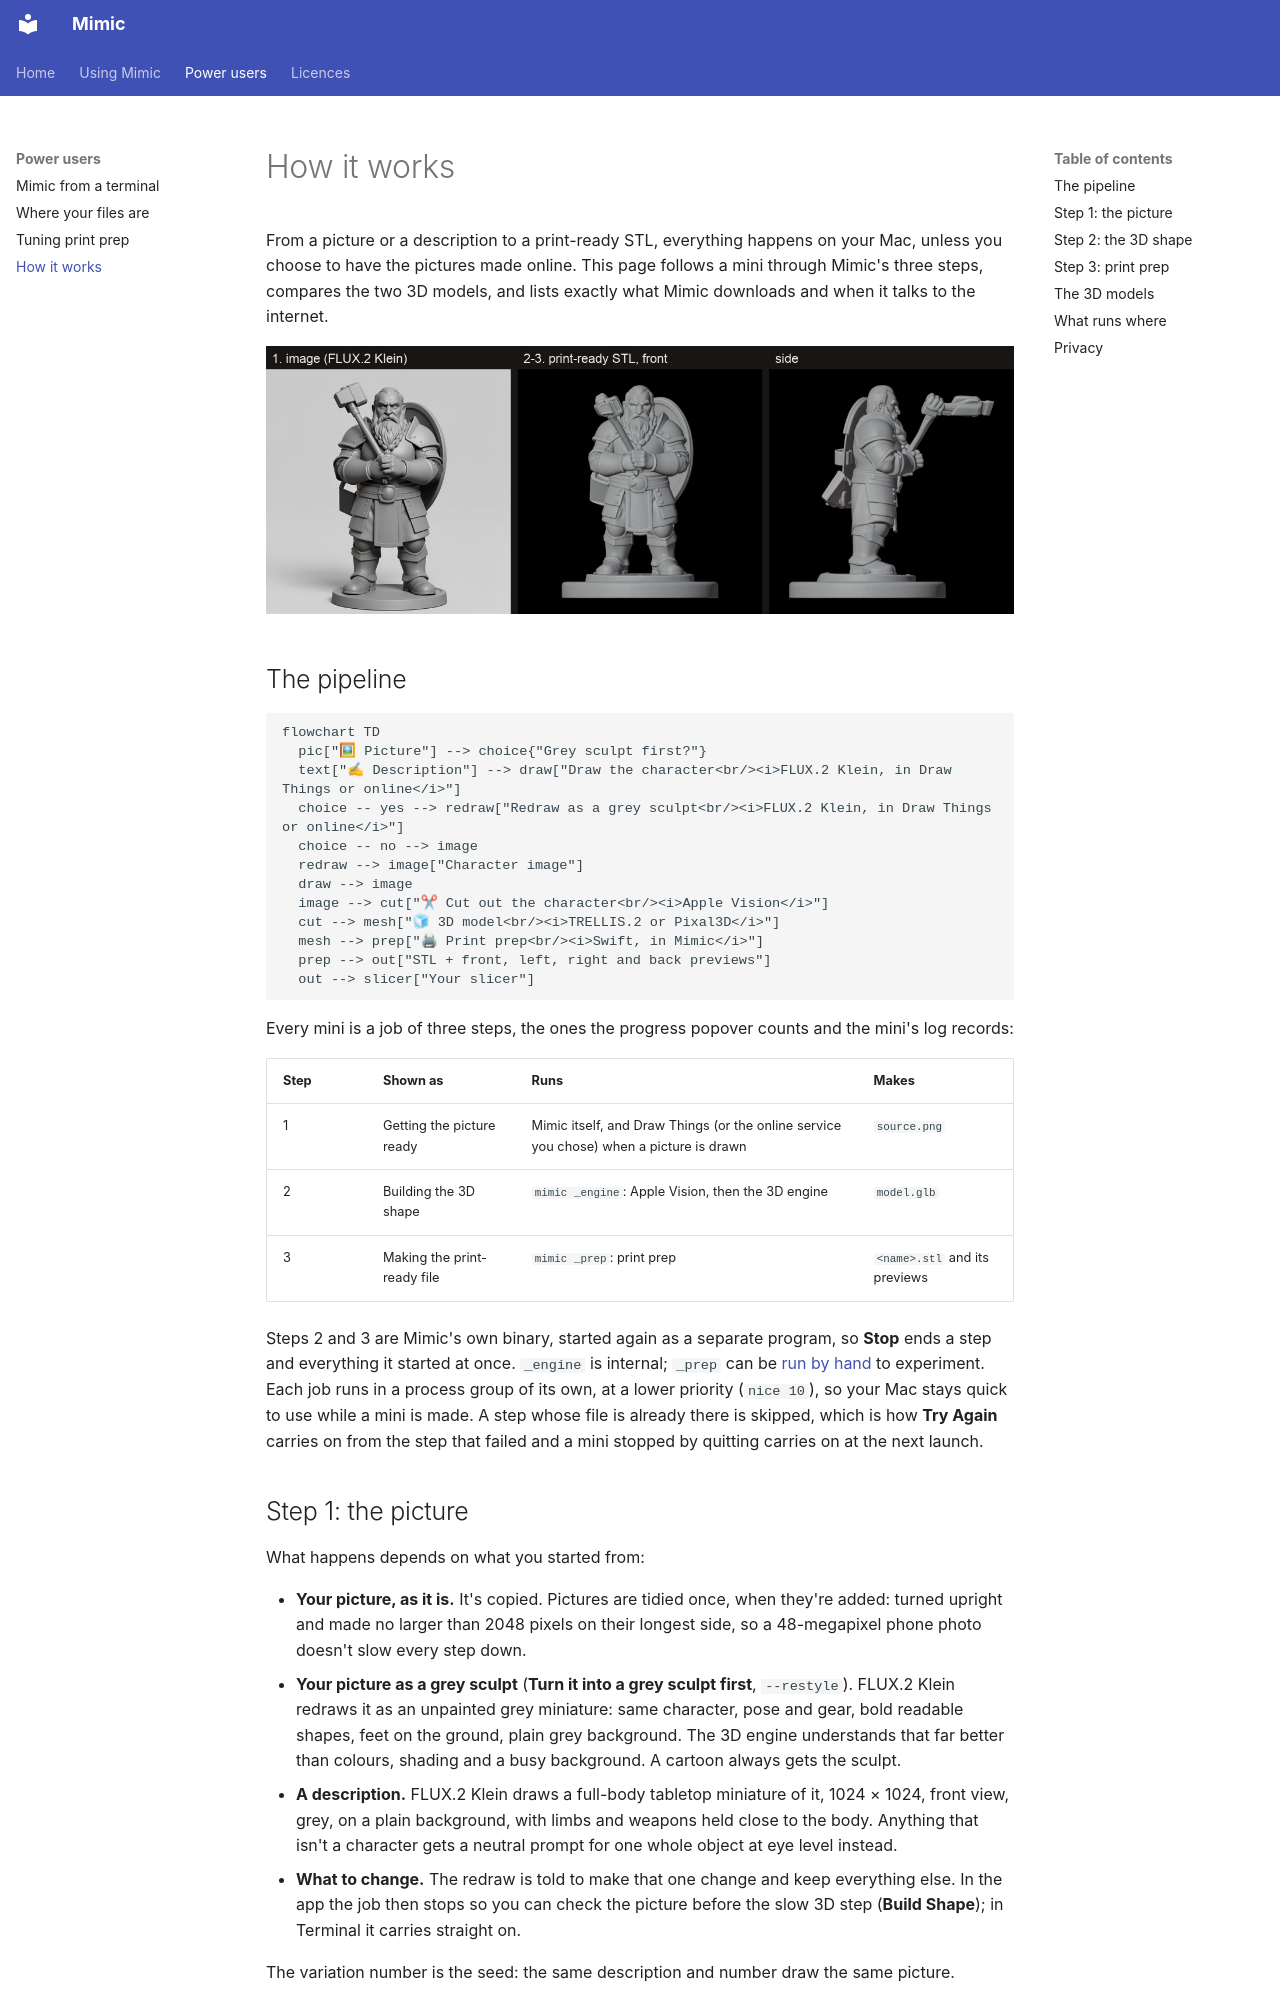

repository: yonatankarp/mimic · page: how-it-works/index.html · generator: mkdocs

# How it works

From a picture or a description to a print-ready STL, everything happens on your Mac, unless you
choose to have the pictures made online. This page
follows a mini through Mimic's three steps, compares the two 3D models, and lists exactly what Mimic
downloads and when it talks to the internet.

![A picture of a dwarf cleric, and the printable mini Mimic made from it, seen from the front and side](images/pipeline.jpg)

## The pipeline

```mermaid
flowchart TD
  pic["🖼 Picture"] --> choice{"Grey sculpt first?"}
  text["✍ Description"] --> draw["Draw the character<br/><i>FLUX.2 Klein, in Draw Things or online</i>"]
  choice -- yes --> redraw["Redraw as a grey sculpt<br/><i>FLUX.2 Klein, in Draw Things or online</i>"]
  choice -- no --> image
  redraw --> image["Character image"]
  draw --> image
  image --> cut["✂ Cut out the character<br/><i>Apple Vision</i>"]
  cut --> mesh["🧊 3D model<br/><i>TRELLIS.2 or Pixal3D</i>"]
  mesh --> prep["🖨 Print prep<br/><i>Swift, in Mimic</i>"]
  prep --> out["STL + front, left, right and back previews"]
  out --> slicer["Your slicer"]
```

Every mini is a job of three steps, the ones the progress popover counts and the mini's log
records:

| Step | Shown as | Runs | Makes |
|---|---|---|---|
| 1 | Getting the picture ready | Mimic itself, and Draw Things (or the online service you chose) when a picture is drawn | `source.png` |
| 2 | Building the 3D shape | `mimic _engine`: Apple Vision, then the 3D engine | `model.glb` |
| 3 | Making the print-ready file | `mimic _prep`: print prep | `<name>.stl` and its previews |

Steps 2 and 3 are Mimic's own binary, started again as a separate program, so **Stop** ends a step
and everything it started at once. `_engine` is internal; `_prep` can be
[run by hand](print-prep.md#run-it-by-hand) to experiment. Each job runs
in a process group of its own, at a lower priority (`nice 10`), so your Mac stays quick to use
while a mini is made. A step whose file is already there is skipped, which is how **Try Again**
carries on from the step that failed and a mini stopped by quitting carries on at the next launch.
